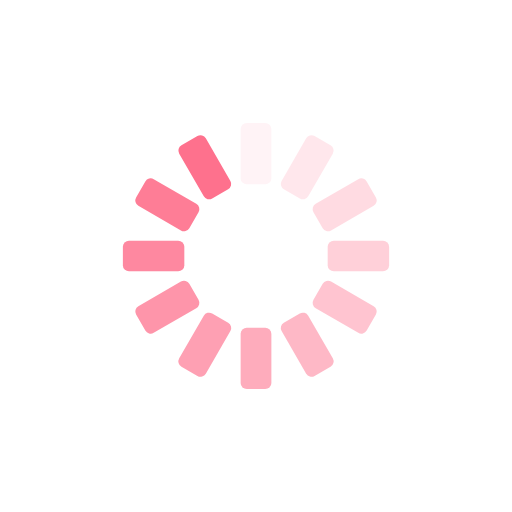
t = 0.00 s
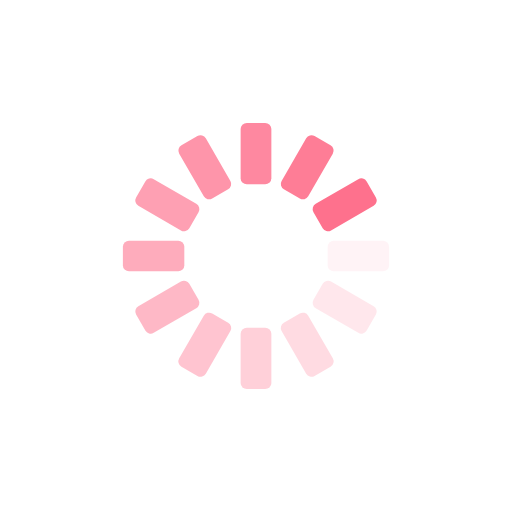
t = 0.25 s
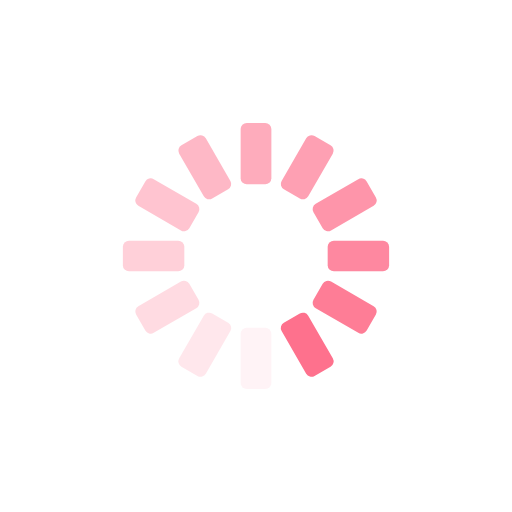
t = 0.50 s
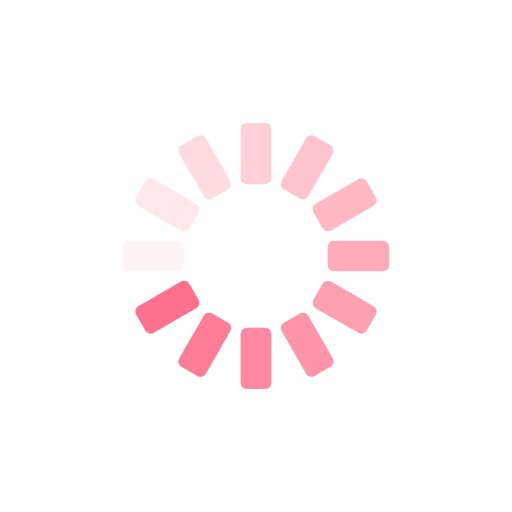
t = 0.75 s

The animated SVG that drew these frames (rendered in a browser with its animation timeline set to each time). Animation: 12 SMIL elements (animate=12); one cycle of 1.00 s, repeats indefinitely.

<?xml version="1.0" encoding="utf-8"?>
<svg xmlns="http://www.w3.org/2000/svg" xmlns:xlink="http://www.w3.org/1999/xlink" style="margin: auto; background: rgb(255, 255, 255); display: block; shape-rendering: auto;" width="200px" height="200px" viewBox="0 0 100 100" preserveAspectRatio="xMidYMid">
<g transform="rotate(0 50 50)">
  <rect x="47" y="24" rx="1.2" ry="1.2" width="6" height="12" fill="#fe718d">
    <animate attributeName="opacity" values="1;0" keyTimes="0;1" dur="1s" begin="-0.9166666666666666s" repeatCount="indefinite"></animate>
  </rect>
</g><g transform="rotate(30 50 50)">
  <rect x="47" y="24" rx="1.2" ry="1.2" width="6" height="12" fill="#fe718d">
    <animate attributeName="opacity" values="1;0" keyTimes="0;1" dur="1s" begin="-0.8333333333333334s" repeatCount="indefinite"></animate>
  </rect>
</g><g transform="rotate(60 50 50)">
  <rect x="47" y="24" rx="1.2" ry="1.2" width="6" height="12" fill="#fe718d">
    <animate attributeName="opacity" values="1;0" keyTimes="0;1" dur="1s" begin="-0.75s" repeatCount="indefinite"></animate>
  </rect>
</g><g transform="rotate(90 50 50)">
  <rect x="47" y="24" rx="1.2" ry="1.2" width="6" height="12" fill="#fe718d">
    <animate attributeName="opacity" values="1;0" keyTimes="0;1" dur="1s" begin="-0.6666666666666666s" repeatCount="indefinite"></animate>
  </rect>
</g><g transform="rotate(120 50 50)">
  <rect x="47" y="24" rx="1.2" ry="1.2" width="6" height="12" fill="#fe718d">
    <animate attributeName="opacity" values="1;0" keyTimes="0;1" dur="1s" begin="-0.5833333333333334s" repeatCount="indefinite"></animate>
  </rect>
</g><g transform="rotate(150 50 50)">
  <rect x="47" y="24" rx="1.2" ry="1.2" width="6" height="12" fill="#fe718d">
    <animate attributeName="opacity" values="1;0" keyTimes="0;1" dur="1s" begin="-0.5s" repeatCount="indefinite"></animate>
  </rect>
</g><g transform="rotate(180 50 50)">
  <rect x="47" y="24" rx="1.2" ry="1.2" width="6" height="12" fill="#fe718d">
    <animate attributeName="opacity" values="1;0" keyTimes="0;1" dur="1s" begin="-0.4166666666666667s" repeatCount="indefinite"></animate>
  </rect>
</g><g transform="rotate(210 50 50)">
  <rect x="47" y="24" rx="1.2" ry="1.2" width="6" height="12" fill="#fe718d">
    <animate attributeName="opacity" values="1;0" keyTimes="0;1" dur="1s" begin="-0.3333333333333333s" repeatCount="indefinite"></animate>
  </rect>
</g><g transform="rotate(240 50 50)">
  <rect x="47" y="24" rx="1.2" ry="1.2" width="6" height="12" fill="#fe718d">
    <animate attributeName="opacity" values="1;0" keyTimes="0;1" dur="1s" begin="-0.25s" repeatCount="indefinite"></animate>
  </rect>
</g><g transform="rotate(270 50 50)">
  <rect x="47" y="24" rx="1.2" ry="1.2" width="6" height="12" fill="#fe718d">
    <animate attributeName="opacity" values="1;0" keyTimes="0;1" dur="1s" begin="-0.16666666666666666s" repeatCount="indefinite"></animate>
  </rect>
</g><g transform="rotate(300 50 50)">
  <rect x="47" y="24" rx="1.2" ry="1.2" width="6" height="12" fill="#fe718d">
    <animate attributeName="opacity" values="1;0" keyTimes="0;1" dur="1s" begin="-0.08333333333333333s" repeatCount="indefinite"></animate>
  </rect>
</g><g transform="rotate(330 50 50)">
  <rect x="47" y="24" rx="1.2" ry="1.2" width="6" height="12" fill="#fe718d">
    <animate attributeName="opacity" values="1;0" keyTimes="0;1" dur="1s" begin="0s" repeatCount="indefinite"></animate>
  </rect>
</g>
</svg>